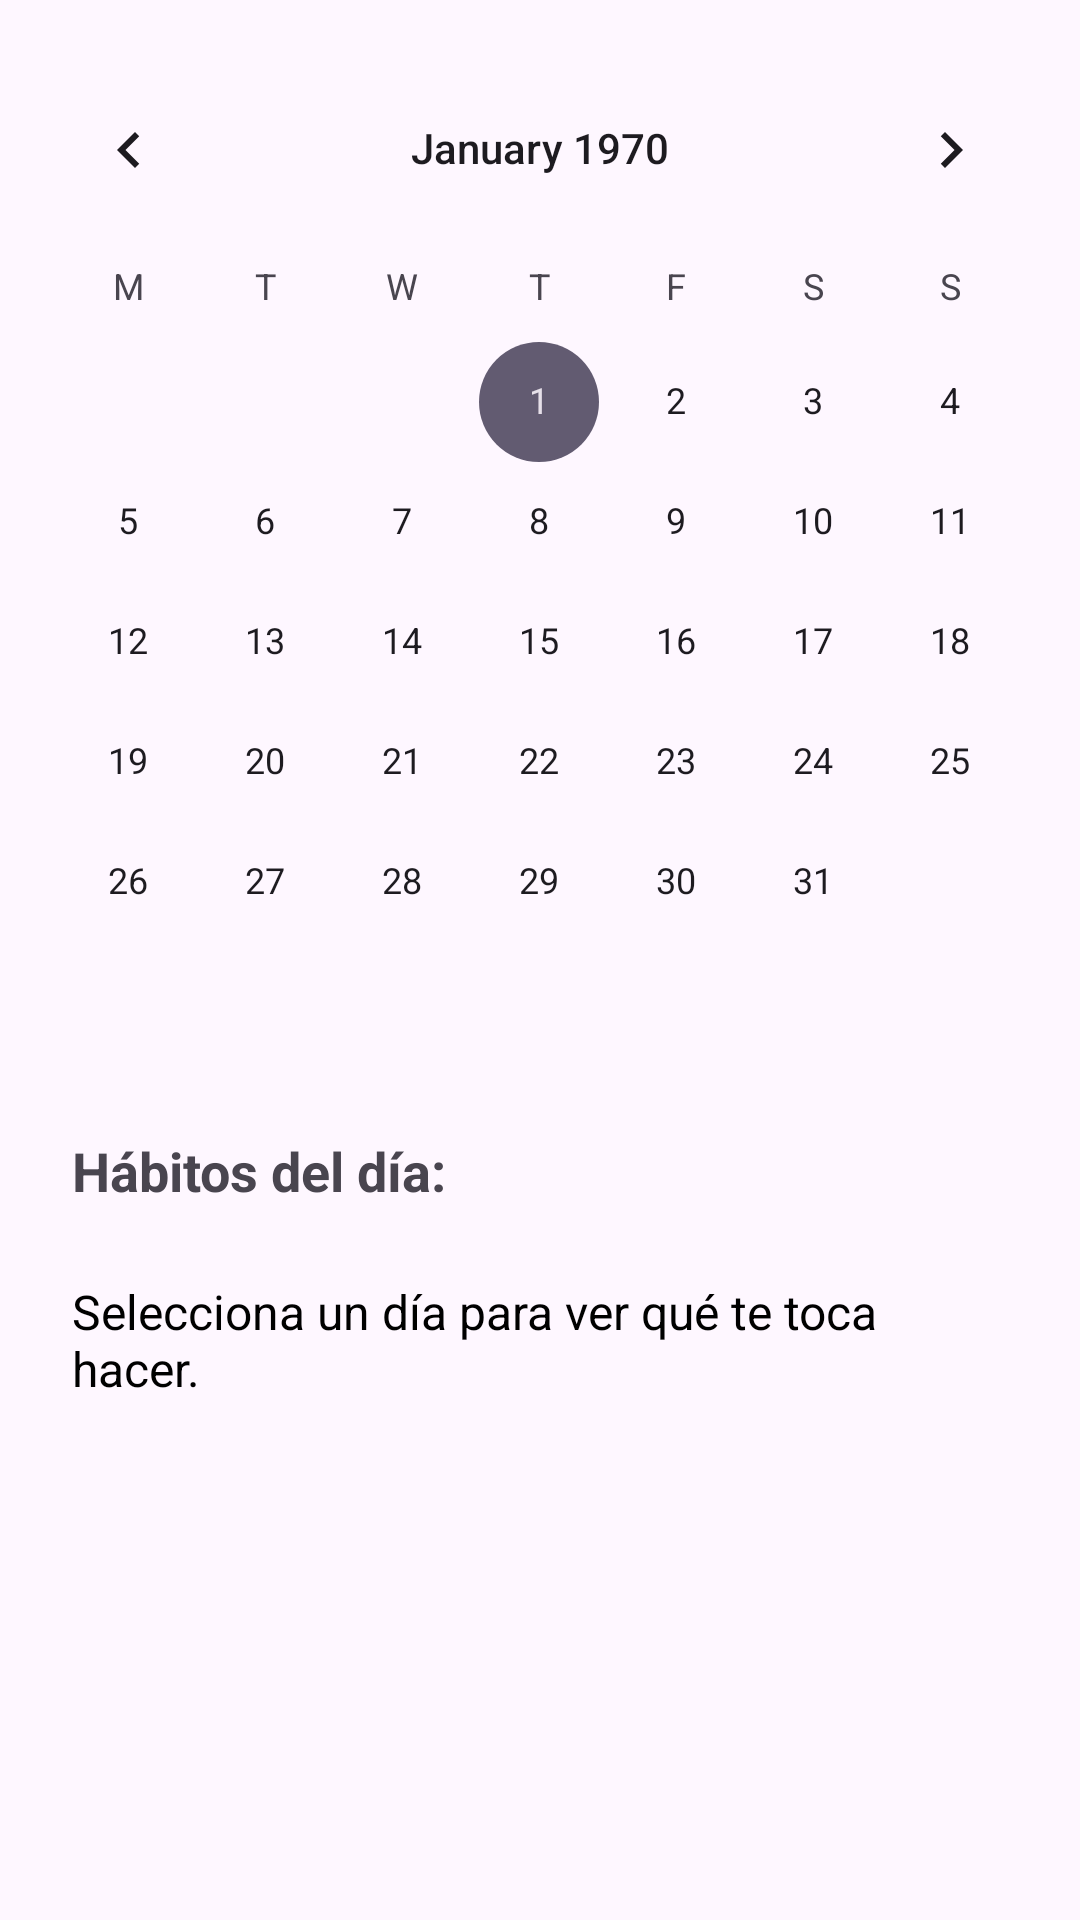

Layout XML and referenced resources for this Android screen:
<!-- AndroidManifest.xml: application theme Theme.Cadencia_TFG -->
<!-- res/layout/fragment_pagina__inicio.xml -->
<?xml version="1.0" encoding="utf-8"?>
<androidx.constraintlayout.widget.ConstraintLayout xmlns:android="http://schemas.android.com/apk/res/android"
    xmlns:app="http://schemas.android.com/apk/res-auto"
    android:layout_width="match_parent"
    android:layout_height="match_parent"
    android:background="?android:attr/colorBackground">

    <CalendarView
        android:id="@+id/calendarView"
        android:layout_width="0dp"
        android:layout_height="wrap_content"
        android:layout_marginTop="16dp"
        android:firstDayOfWeek="2"
        app:layout_constraintEnd_toEndOf="parent"
        app:layout_constraintStart_toStartOf="parent"
        app:layout_constraintTop_toTopOf="parent" />

    <TextView
        android:id="@+id/tvTituloLista"
        android:layout_width="wrap_content"
        android:layout_height="wrap_content"
        android:layout_marginStart="24dp"
        android:layout_marginTop="24dp"
        android:text="@string/habitos_del_dia"
        android:textSize="18sp"
        android:textStyle="bold"
        app:layout_constraintStart_toStartOf="parent"
        app:layout_constraintTop_toBottomOf="@+id/calendarView" />

    <TextView
        android:id="@+id/tvListaHabitos"
        android:layout_width="0dp"
        android:layout_height="0dp"
        android:layout_margin="24dp"
        android:text="@string/selecciona_dia_habitos"
        android:textColor="@android:color/black"
        android:textSize="16sp"
        app:layout_constraintBottom_toBottomOf="parent"
        app:layout_constraintEnd_toEndOf="parent"
        app:layout_constraintStart_toStartOf="parent"
        app:layout_constraintTop_toBottomOf="@+id/tvTituloLista" />

</androidx.constraintlayout.widget.ConstraintLayout>
<!-- resources referenced by this layout -->
<resources>
  <string name="habitos_del_dia">Hábitos del día:</string>
  <string name="selecciona_dia_habitos">Selecciona un día para ver qué te toca hacer.</string>
  <style name="Theme.Cadencia_TFG" parent="Base.Theme.Cadencia_TFG" />
  <style name="Base.Theme.Cadencia_TFG" parent="Theme.Material3.DayNight.NoActionBar">
          
          
      </style>
</resources>
